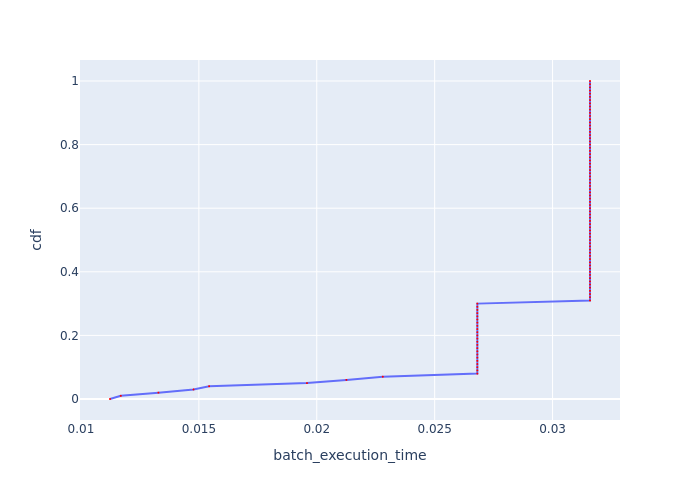

The table this chart was drawn from, first rows:
, cdf, batch_execution_time
0, 0.0, 0.01123
1, 0.01, 0.01169
2, 0.02, 0.01329
3, 0.03, 0.01477
4, 0.04, 0.01544
5, 0.05, 0.01958
6, 0.06, 0.02126
7, 0.07, 0.0228
8, 0.08, 0.02681
9, 0.09, 0.02681
10, 0.1, 0.02681
11, 0.11, 0.02681
12, 0.12, 0.02681
13, 0.13, 0.02681
14, 0.14, 0.02681
15, 0.15, 0.02681
16, 0.16, 0.02681
17, 0.17, 0.02681
18, 0.18, 0.02681
19, 0.19, 0.02681
20, 0.2, 0.02681
21, 0.21, 0.02681
22, 0.22, 0.02681
23, 0.23, 0.02681
24, 0.24, 0.02681
25, 0.25, 0.02681
26, 0.26, 0.02681
27, 0.27, 0.02681
28, 0.28, 0.02681
29, 0.29, 0.02681
30, 0.3, 0.02681
31, 0.31, 0.03159
32, 0.32, 0.03159
33, 0.33, 0.03159
34, 0.34, 0.03159
35, 0.35, 0.03159
36, 0.36, 0.03159
37, 0.37, 0.03159
38, 0.38, 0.03159
39, 0.39, 0.03159
40, 0.4, 0.03159
41, 0.41, 0.03159
42, 0.42, 0.03159
43, 0.43, 0.03159
44, 0.44, 0.03159
45, 0.45, 0.03159
46, 0.46, 0.03159
47, 0.47, 0.03159
48, 0.48, 0.03159
49, 0.49, 0.03159
50, 0.5, 0.03159
51, 0.51, 0.03159
52, 0.52, 0.03159
53, 0.53, 0.03159
54, 0.54, 0.03159
55, 0.55, 0.03159
56, 0.56, 0.03159
57, 0.57, 0.03159
58, 0.58, 0.03159
59, 0.59, 0.03159
... 41 more rows
